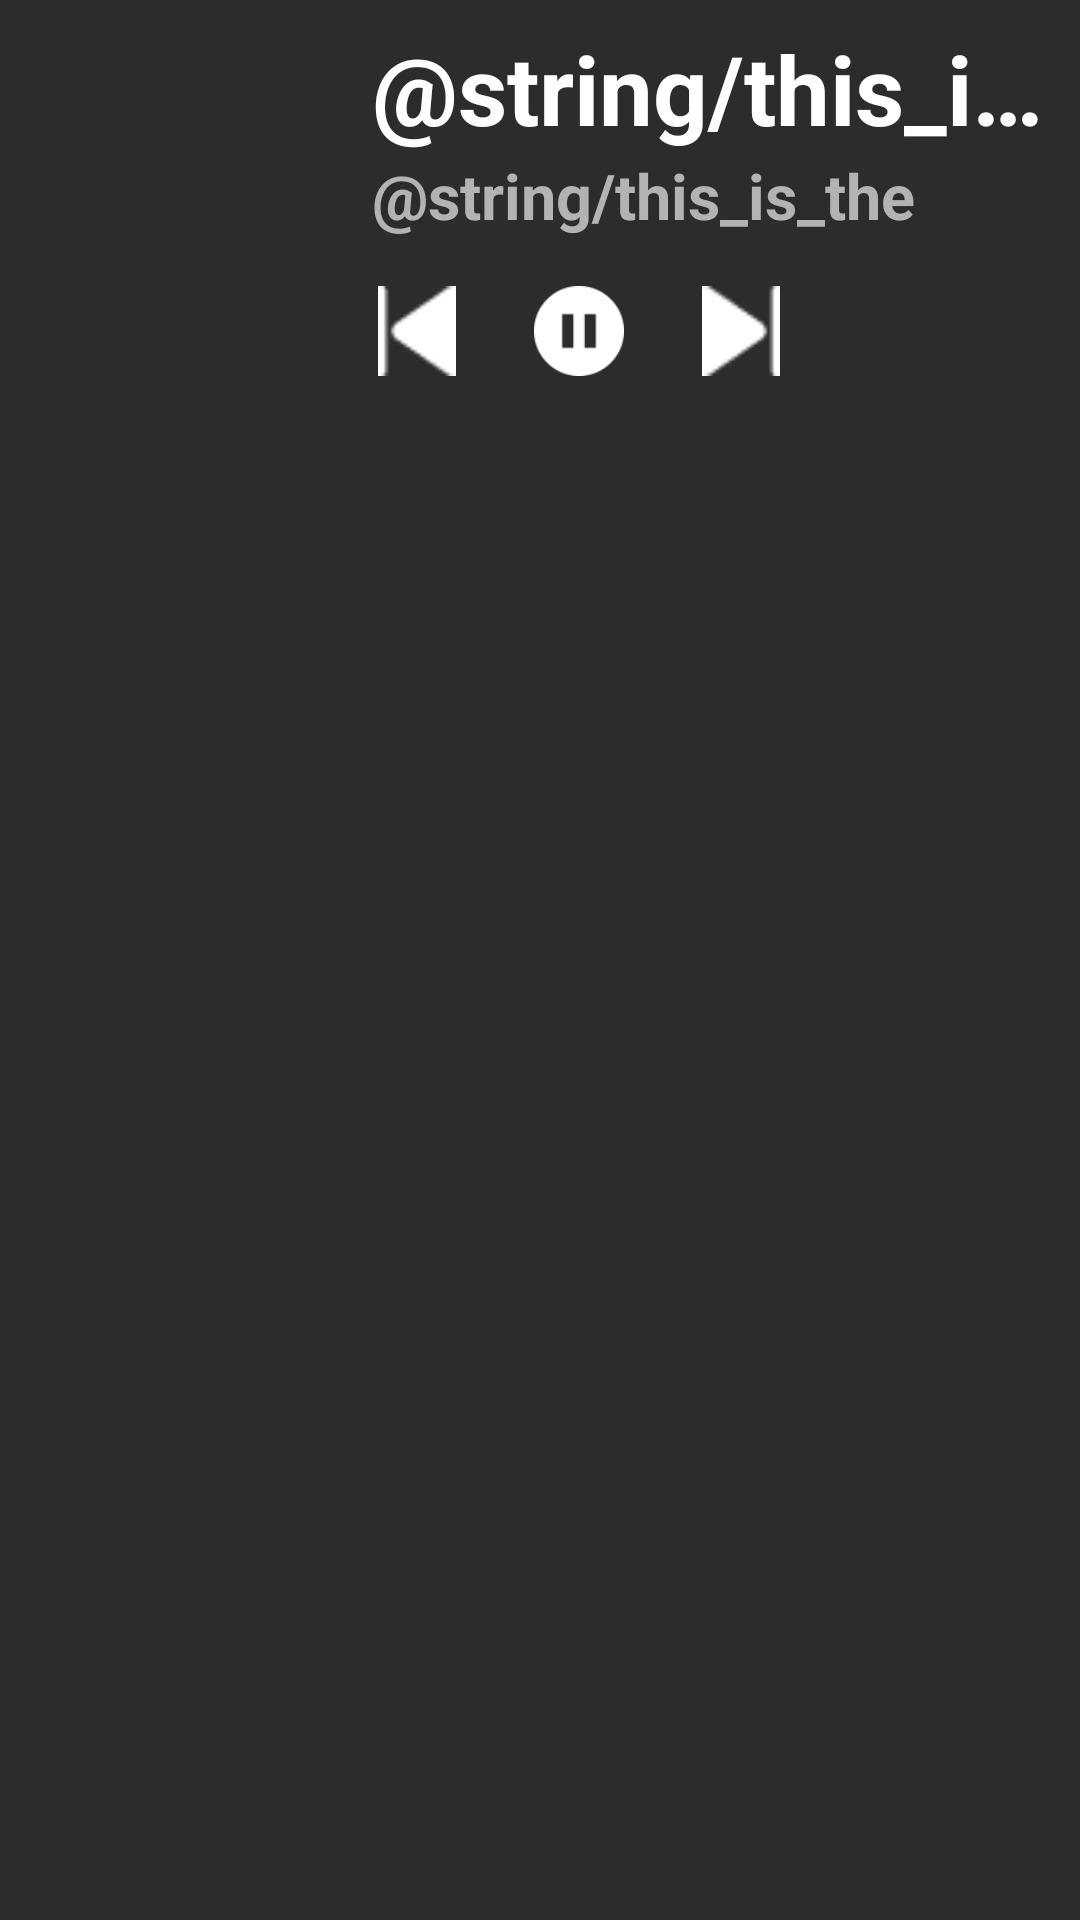

Produce the Android XML layout that renders to this screen, including the resource entries it uses.
<!-- AndroidManifest.xml: application theme Theme.TestProjectMusicPlayer -->
<!-- res/layout/notification_layout.xml -->
<?xml version="1.0" encoding="utf-8"?>
<LinearLayout xmlns:android="http://schemas.android.com/apk/res/android"
    android:layout_width="match_parent"
    android:layout_height="wrap_content"
    android:orientation="horizontal"
    android:padding="8dp"
    android:background="@color/spotify_dark_gray">

    <ImageView
        android:id="@+id/notification_image"
        android:layout_width="100dp"
        android:layout_height="100dp"
        android:scaleType="centerCrop"
        android:src="@drawable/atif" />

    <LinearLayout
        android:id="@+id/notification_linear_layout"
        android:layout_width="0dp"
        android:layout_height="wrap_content"
        android:layout_weight="1"
        android:layout_marginStart="16dp"
        android:gravity="center_vertical"
        android:orientation="vertical">

        <TextView
            android:id="@+id/notification_title"
            android:layout_width="match_parent"
            android:layout_height="wrap_content"
            android:text="@string/this_is_the"
            android:textSize="@dimen/heading_text_size"
            android:textStyle="bold"
            android:maxLines="1"
            android:ellipsize="end"
            android:textColor="@color/spotify_white" />

        <TextView
            android:id="@+id/notification_description"
            android:layout_width="match_parent"
            android:layout_height="wrap_content"
            android:text="@string/this_is_the"
            android:maxLines="1"
            android:ellipsize="end"
            android:textSize="@dimen/default_text_size"
            android:textStyle="bold"
            android:textColor="@color/spotify_light_gray" />


        <LinearLayout
            android:layout_width="wrap_content"
            android:layout_height="wrap_content"
            android:layout_marginTop="16dp"
            android:orientation="horizontal">

            <ImageView
                android:id="@+id/notification_previous"
                android:layout_width="30dp"
                android:layout_height="30dp"
                android:clickable="true"
                android:focusable="true"
                android:src="@drawable/ic_previous_play" />

            <ImageView
                android:id="@+id/notification_play"
                android:layout_width="30dp"
                android:layout_height="30dp"
                android:layout_marginStart="24dp"
                android:clickable="true"
                android:focusable="true"
                android:src="@drawable/ic_play" />

            <ImageView
                android:id="@+id/notification_next"
                android:layout_width="30dp"
                android:layout_height="30dp"
                android:layout_marginStart="24dp"
                android:clickable="true"
                android:focusable="true"
                android:src="@drawable/ic_next_play" />

        </LinearLayout>

    </LinearLayout>

</LinearLayout>
<!-- resources referenced by this layout -->
<resources>
  <color name="spotify_dark_gray">#2c2c2c</color>
  <color name="spotify_light_gray">#B3B3B3</color>
  <color name="spotify_white">#FFFFFF</color>
  <dimen name="default_text_size">21sp</dimen>
  <dimen name="heading_text_size">32sp</dimen>
  <!-- drawable ic_next_play: png bitmap (drawable, 438 bytes) -->
  <!-- drawable ic_play: png bitmap (drawable, 1321 bytes) -->
  <!-- drawable ic_previous_play: png bitmap (drawable, 454 bytes) -->
  <style name="Theme.TestProjectMusicPlayer" parent="Base.Theme.TestProjectMusicPlayer" />
  <style name="Base.Theme.TestProjectMusicPlayer" parent="Theme.Material3.DayNight.NoActionBar">
          
          
      </style>
</resources>
